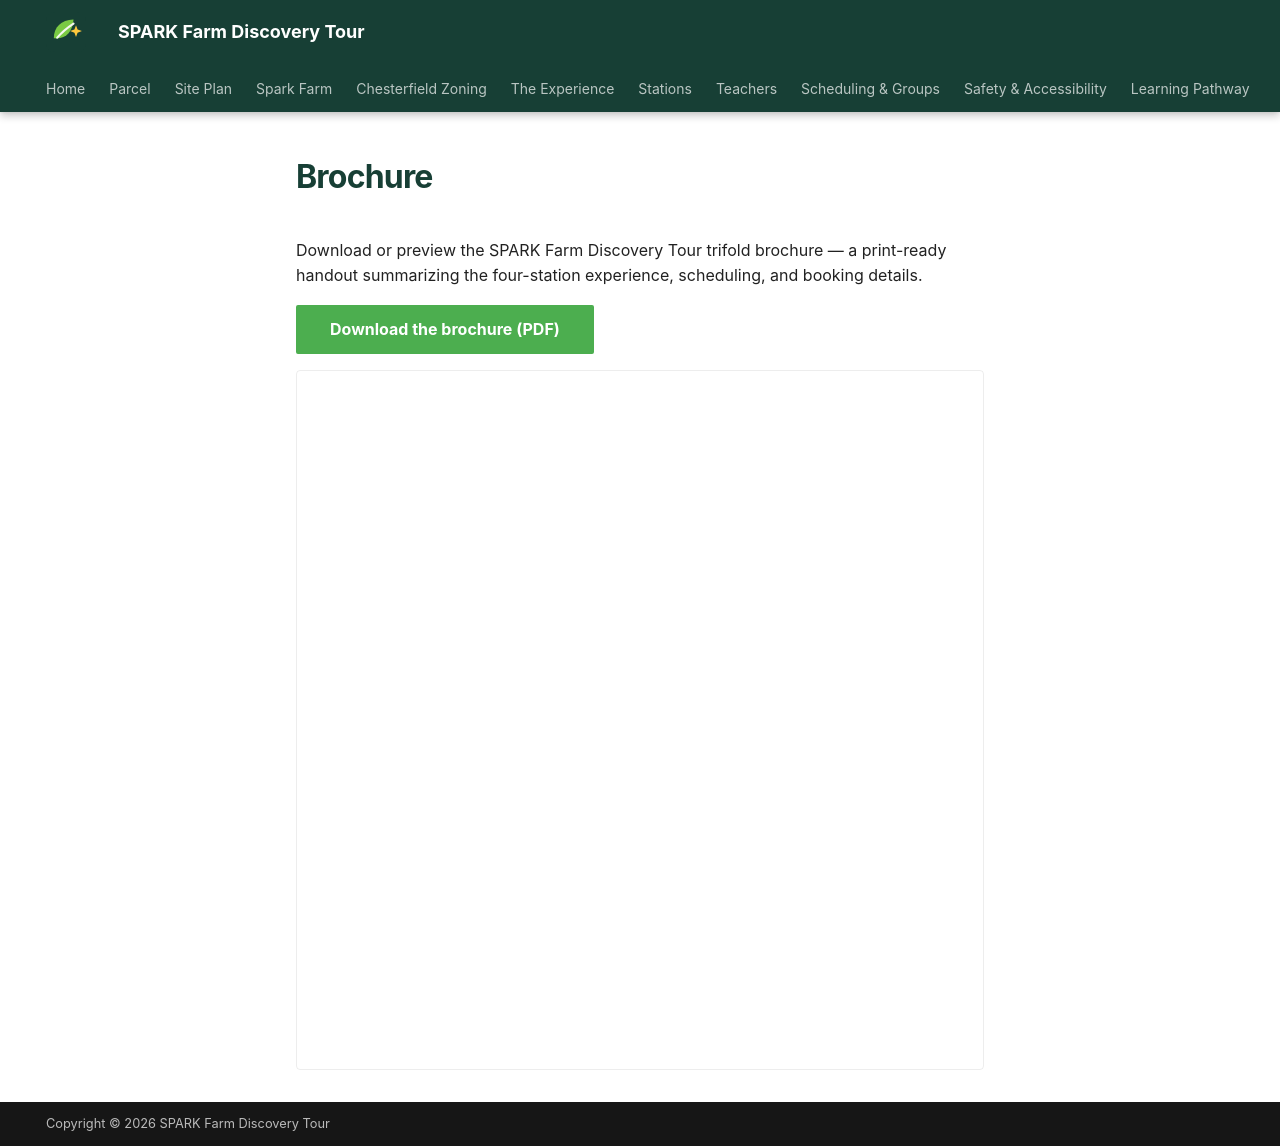

repository: blutterfly/sparkfarm · page: stations/brochure/index.html · generator: mkdocs

# Brochure

Download or preview the SPARK Farm Discovery Tour trifold brochure — a print-ready handout summarizing the four-station experience, scheduling, and booking details.

[Download the brochure (PDF)](../assets/turner-greenstead-trifold.pdf){ .md-button .md-button--primary }

<iframe src="../assets/turner-greenstead-trifold.pdf" width="100%" height="700" style="border: 1px solid var(--md-default-fg-color--lightest); border-radius: 4px;">
    This browser does not support embedded PDFs. [Download the brochure](../assets/turner-greenstead-trifold.pdf) instead.
</iframe>
